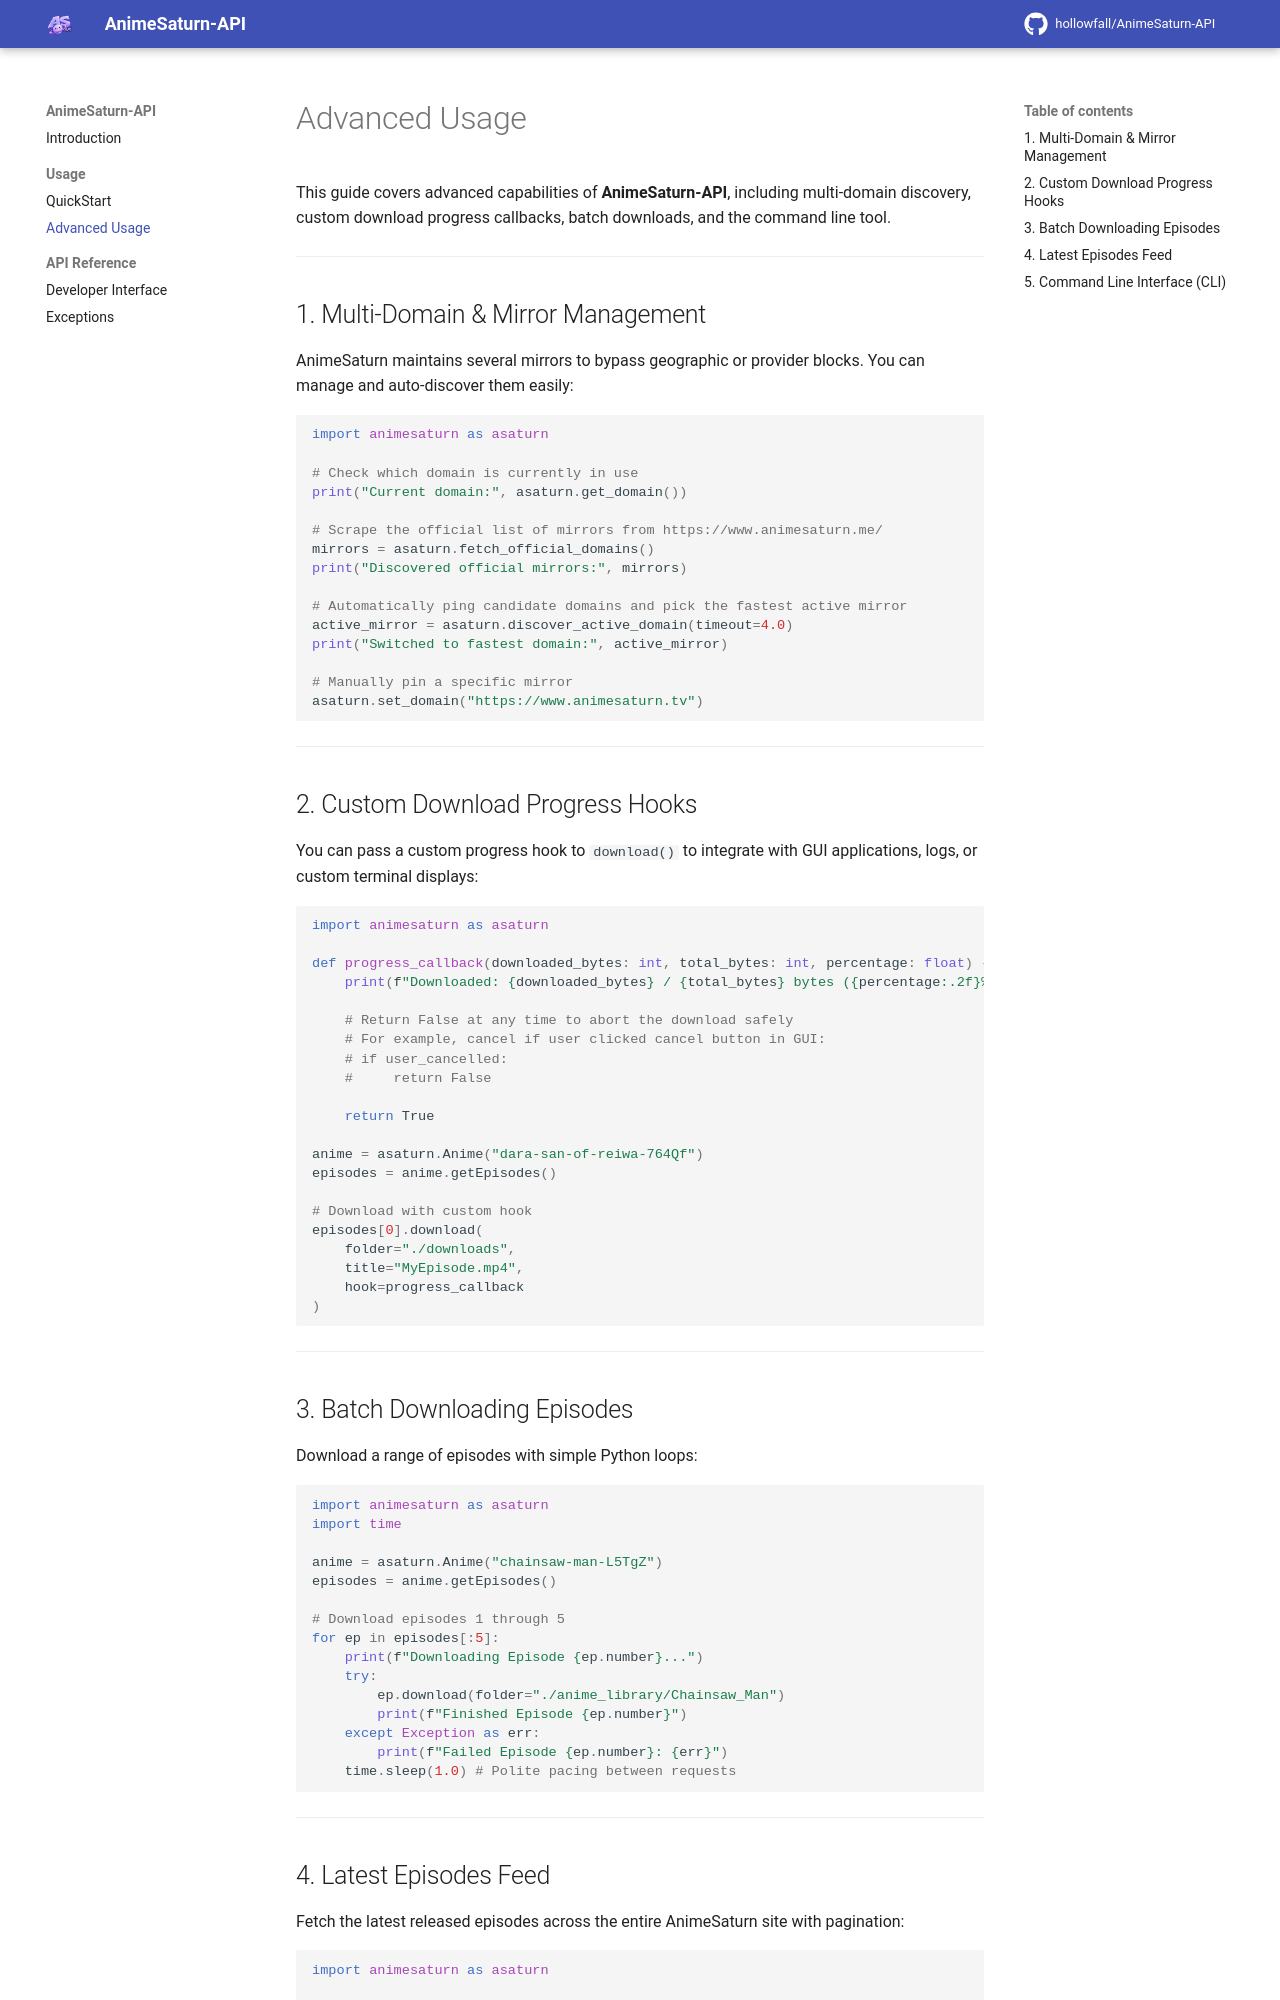

repository: hollowfall/AnimeSaturn-API · page: docs/usage/advanced/index.html · generator: mkdocs

# Advanced Usage

This guide covers advanced capabilities of **AnimeSaturn-API**, including multi-domain discovery, custom download progress callbacks, batch downloads, and the command line tool.

---

## 1. Multi-Domain & Mirror Management

AnimeSaturn maintains several mirrors to bypass geographic or provider blocks. You can manage and auto-discover them easily:

```python
import animesaturn as asaturn

# Check which domain is currently in use
print("Current domain:", asaturn.get_domain())

# Scrape the official list of mirrors from https://www.animesaturn.me/
mirrors = asaturn.fetch_official_domains()
print("Discovered official mirrors:", mirrors)

# Automatically ping candidate domains and pick the fastest active mirror
active_mirror = asaturn.discover_active_domain(timeout=4.0)
print("Switched to fastest domain:", active_mirror)

# Manually pin a specific mirror
asaturn.set_domain("https://www.animesaturn.tv")
```

---

## 2. Custom Download Progress Hooks

You can pass a custom progress hook to `download()` to integrate with GUI applications, logs, or custom terminal displays:

```python
import animesaturn as asaturn

def progress_callback(downloaded_bytes: int, total_bytes: int, percentage: float) -> bool:
    print(f"Downloaded: {downloaded_bytes} / {total_bytes} bytes ({percentage:.2f}%)")
    
    # Return False at any time to abort the download safely
    # For example, cancel if user clicked cancel button in GUI:
    # if user_cancelled:
    #     return False
    
    return True

anime = asaturn.Anime("dara-san-of-reiwa-764Qf")
episodes = anime.getEpisodes()

# Download with custom hook
episodes[0].download(
    folder="./downloads",
    title="MyEpisode.mp4",
    hook=progress_callback
)
```

---

## 3. Batch Downloading Episodes

Download a range of episodes with simple Python loops:

```python
import animesaturn as asaturn
import time

anime = asaturn.Anime("chainsaw-man-L5TgZ")
episodes = anime.getEpisodes()

# Download episodes 1 through 5
for ep in episodes[:5]:
    print(f"Downloading Episode {ep.number}...")
    try:
        ep.download(folder="./anime_library/Chainsaw_Man")
        print(f"Finished Episode {ep.number}")
    except Exception as err:
        print(f"Failed Episode {ep.number}: {err}")
    time.sleep(1.0) # Polite pacing between requests
```

---
